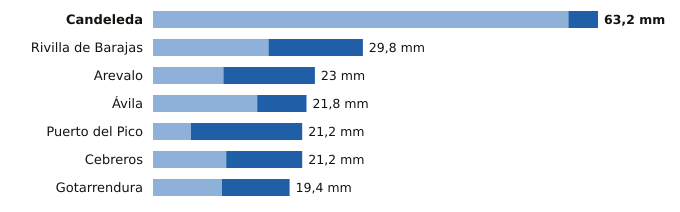

The file beside this chart, header and first rows:
estacion, provincia, indicativo, mm_6_dias_anteriores, mm_hoy, mm_7_dias, horas_de_hoy
Candeleda, Ávila, 3422D, 59.0, 4.2, 63.2, 17
Rivilla de Barajas, Ávila, 2512Y, 16.4, 13.4, 29.8, 17
Arevalo, Ávila, 2456B, 10.0, 13.0, 23.0, 17
Ávila, Ávila, 2444, 14.8, 7.0, 21.8, 18
Puerto del Pico, Ávila, 3319D, 5.4, 15.8, 21.2, 17
Cebreros, Ávila, 3337U, 10.4, 10.8, 21.2, 18
Gotarrendura, Ávila, 2453E, 9.8, 9.6, 19.4, 15
